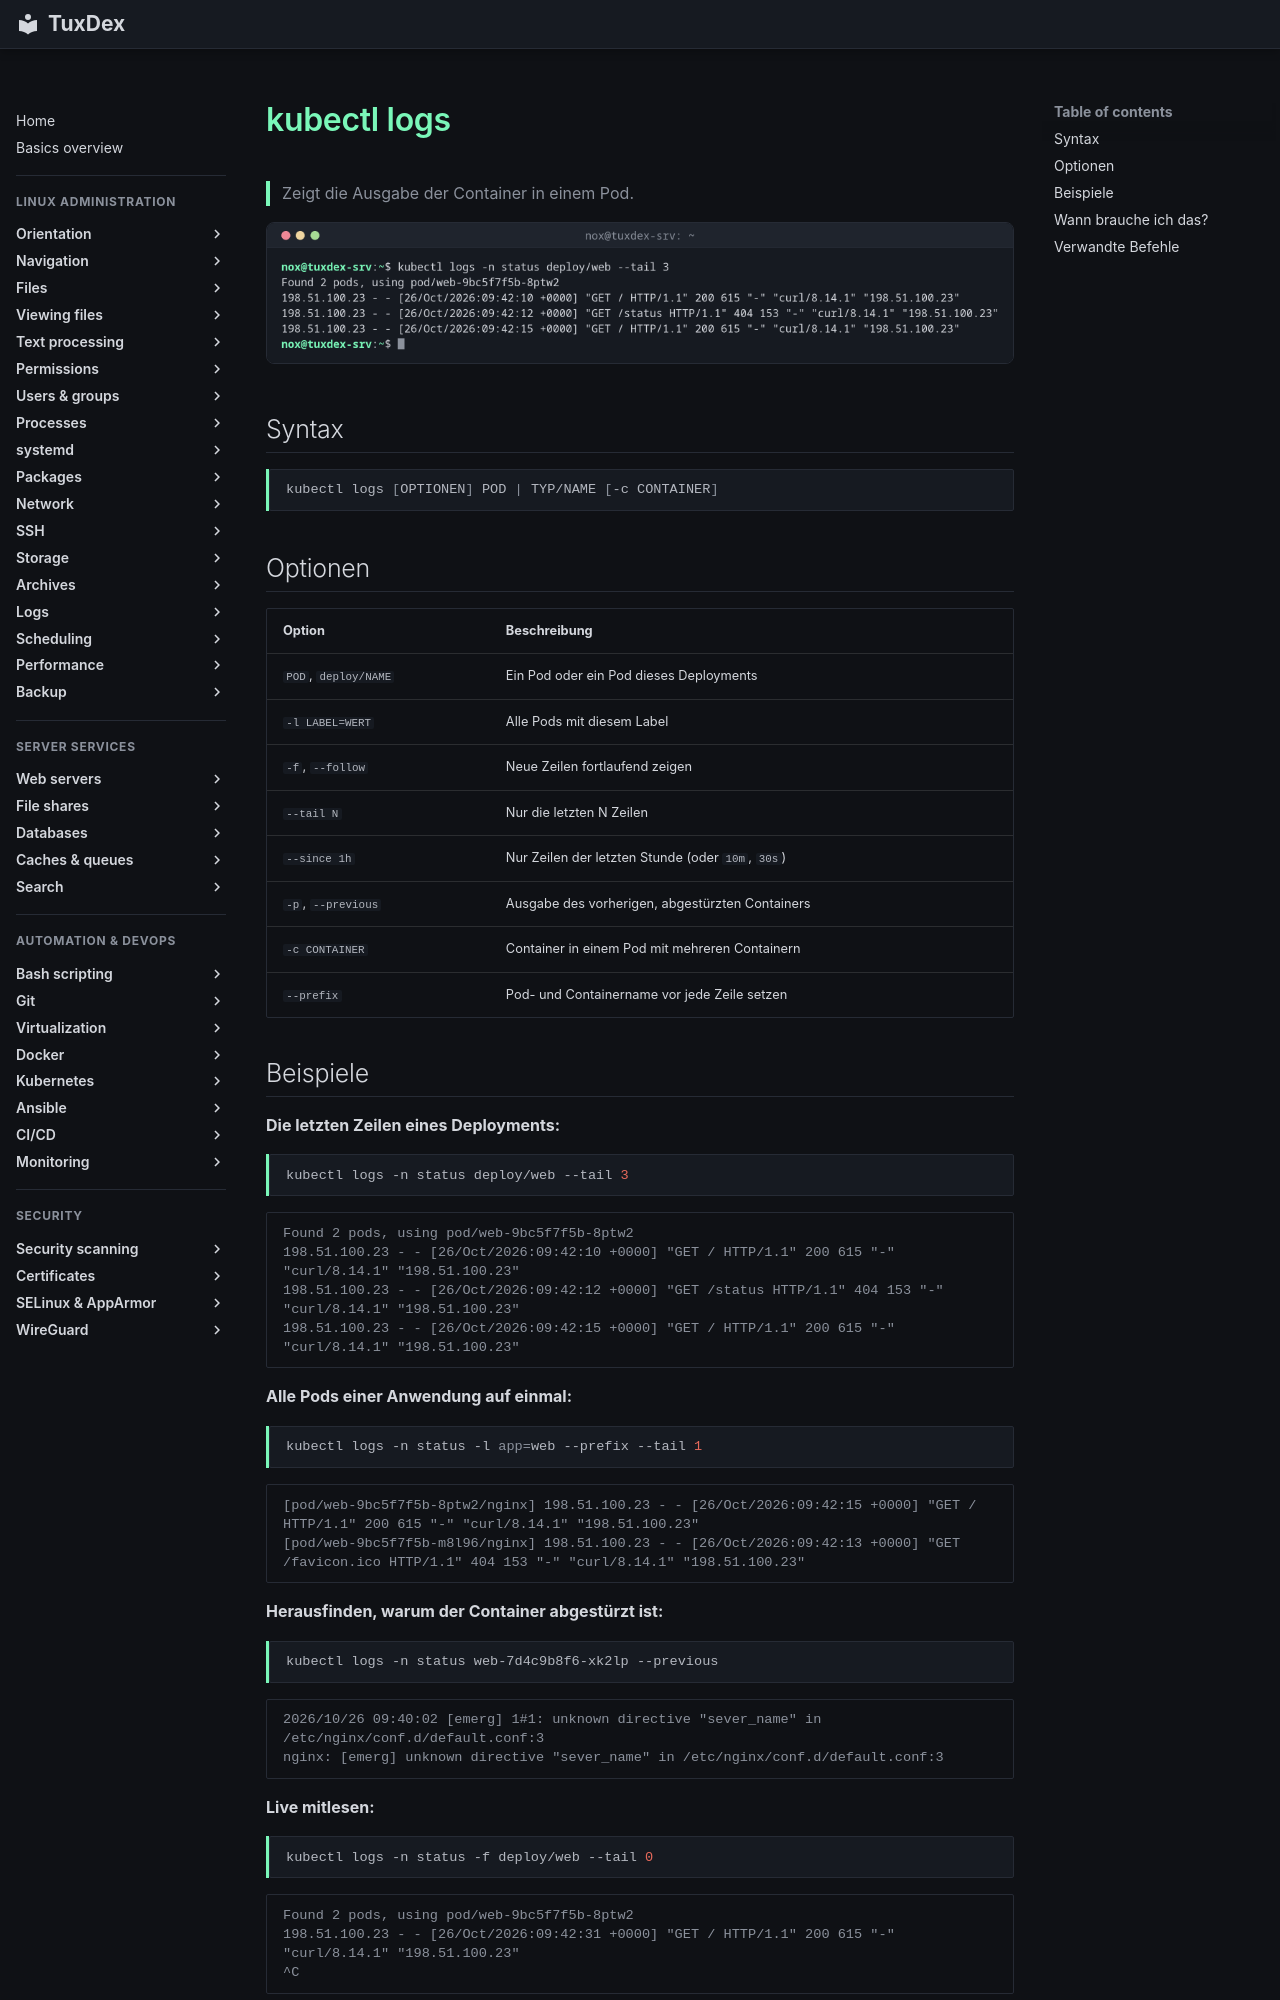

repository: Noxisan/tuxcodex · page: 20-kubernetes/kubectl-logs.de/index.html · generator: mkdocs

# kubectl logs

> Zeigt die Ausgabe der Container in einem Pod.

![kubectl-logs output](../assets/screenshots/20-kubernetes/kubectl-logs.png)

## Syntax

```bash
kubectl logs [OPTIONEN] POD | TYP/NAME [-c CONTAINER]
```

## Optionen

| Option | Beschreibung |
|--------|--------------|
| `POD`, `deploy/NAME` | Ein Pod oder ein Pod dieses Deployments |
| `-l LABEL=WERT` | Alle Pods mit diesem Label |
| `-f`, `--follow` | Neue Zeilen fortlaufend zeigen |
| `--tail N` | Nur die letzten N Zeilen |
| `--since 1h` | Nur Zeilen der letzten Stunde (oder `10m`, `30s`) |
| `-p`, `--previous` | Ausgabe des vorherigen, abgestürzten Containers |
| `-c CONTAINER` | Container in einem Pod mit mehreren Containern |
| `--prefix` | Pod- und Containername vor jede Zeile setzen |

## Beispiele

**Die letzten Zeilen eines Deployments:**

```bash
kubectl logs -n status deploy/web --tail 3
```

```text
Found 2 pods, using pod/web-9bc5f7f5b-8ptw2
198.51.100.23 - - [26/Oct/2026:09:42:10 +0000] "GET / HTTP/1.1" 200 615 "-" "curl/8.14.1" "198.51.100.23"
198.51.100.23 - - [26/Oct/2026:09:42:12 +0000] "GET /status HTTP/1.1" 404 153 "-" "curl/8.14.1" "198.51.100.23"
198.51.100.23 - - [26/Oct/2026:09:42:15 +0000] "GET / HTTP/1.1" 200 615 "-" "curl/8.14.1" "198.51.100.23"
```

**Alle Pods einer Anwendung auf einmal:**

```bash
kubectl logs -n status -l app=web --prefix --tail 1
```

```text
[pod/web-9bc5f7f5b-8ptw2/nginx] 198.51.100.23 - - [26/Oct/2026:09:42:15 +0000] "GET / HTTP/1.1" 200 615 "-" "curl/8.14.1" "198.51.100.23"
[pod/web-9bc5f7f5b-m8l96/nginx] 198.51.100.23 - - [26/Oct/2026:09:42:13 +0000] "GET /favicon.ico HTTP/1.1" 404 153 "-" "curl/8.14.1" "198.51.100.23"
```

**Herausfinden, warum der Container abgestürzt ist:**

```bash
kubectl logs -n status web-7d4c9b8f6-xk2lp --previous
```

```text
2026/10/26 09:40:02 [emerg] 1#1: unknown directive "sever_name" in /etc/nginx/conf.d/default.conf:3
nginx: [emerg] unknown directive "sever_name" in /etc/nginx/conf.d/default.conf:3
```

**Live mitlesen:**

```bash
kubectl logs -n status -f deploy/web --tail 0
```

```text
Found 2 pods, using pod/web-9bc5f7f5b-8ptw2
198.51.100.23 - - [26/Oct/2026:09:42:31 +0000] "GET / HTTP/1.1" 200 615 "-" "curl/8.14.1" "198.51.100.23"
^C
```
